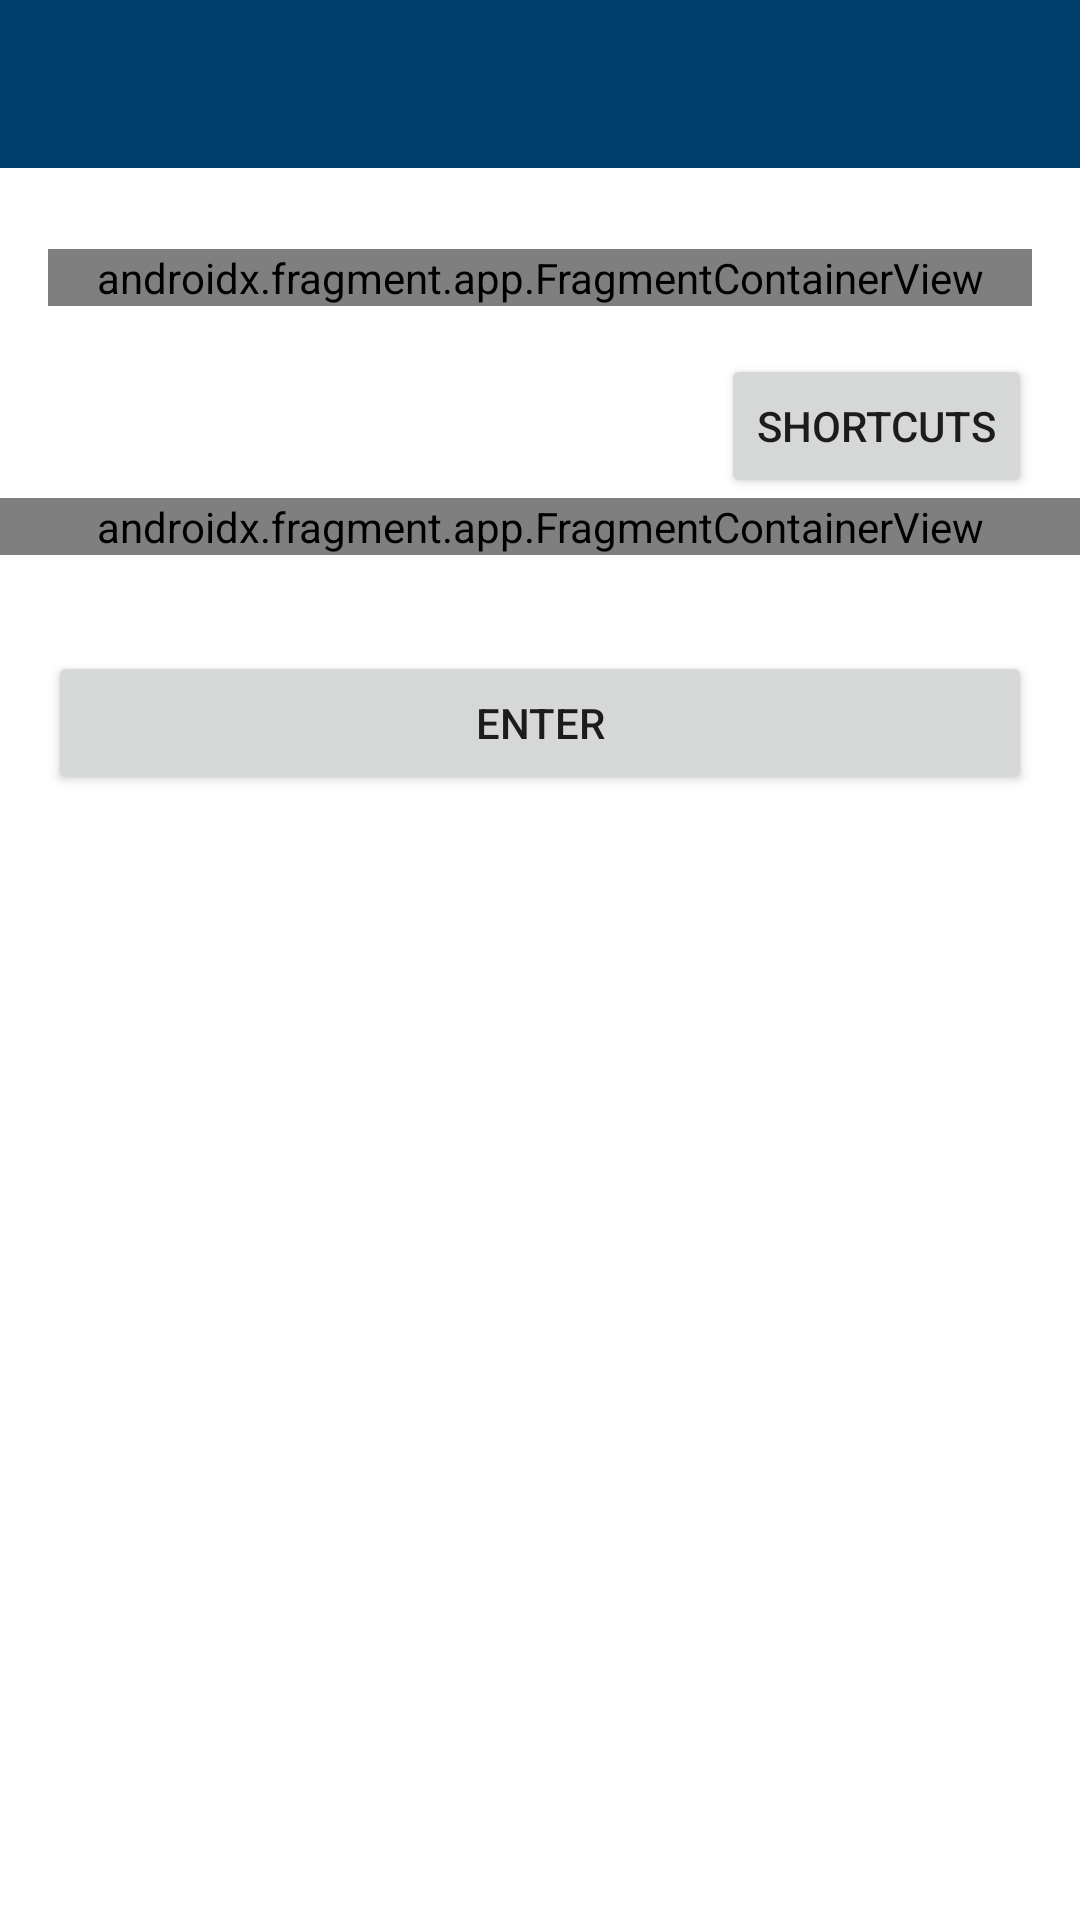

The Android layout XML behind this screen, and the referenced resources:
<!-- AndroidManifest.xml: application theme AppTheme -->
<!-- res/layout/activity_observation_activty.xml -->
<?xml version="1.0" encoding="utf-8"?>
<ScrollView
        xmlns:android="http://schemas.android.com/apk/res/android"
        xmlns:tools="http://schemas.android.com/tools"
        xmlns:app="http://schemas.android.com/apk/res-auto"
        android:layout_width="match_parent"
        android:layout_height="match_parent"
        tools:context=".view.observation_preparation.ObservationPreparationActivity">

    <androidx.constraintlayout.widget.ConstraintLayout
            android:layout_height="wrap_content"
            android:layout_width="match_parent">



    <com.google.android.material.appbar.AppBarLayout
            android:layout_height="wrap_content"
            android:layout_width="match_parent"
            android:theme="@style/AppTheme.AppBarOverlay"
            app:layout_constraintTop_toTopOf="parent"
            app:layout_constraintStart_toStartOf="parent"
            app:layout_constraintEnd_toEndOf="parent"
            android:id="@+id/appBarLayout2">

        <androidx.appcompat.widget.Toolbar
                android:id="@+id/toolbar"
                android:layout_width="match_parent"
                android:layout_height="?attr/actionBarSize"
                android:background="?attr/colorPrimary"
                app:popupTheme="@style/AppTheme.PopupOverlay"/>

    </com.google.android.material.appbar.AppBarLayout>

        <androidx.fragment.app.FragmentContainerView
                android:layout_width="0dp"
                android:layout_height="wrap_content"
                android:name="com.example.owashaltungsanalyse.view.observation.ChatFragment"
                android:id="@+id/fragmentChat"
                app:layout_constraintEnd_toEndOf="parent"
                app:layout_constraintStart_toStartOf="parent"
                tools:layout="@layout/fragment_chat"
                app:layout_constraintTop_toBottomOf="@+id/textViewRaterName"
                android:layout_marginStart="16dp"
                android:layout_marginEnd="16dp"/>

        <androidx.fragment.app.FragmentContainerView
                android:layout_width="0dp"
                android:layout_height="wrap_content"
                android:name="com.example.owashaltungsanalyse.view.observation.ObservationChooseFragment"
                android:id="@+id/fragmentPosture"
                app:layout_constraintStart_toStartOf="parent"
                app:layout_constraintEnd_toEndOf="parent"
                tools:layout="@layout/fragment_observation_choose"
                app:layout_constraintTop_toBottomOf="@+id/buttonShortcuts"
                />

    <Button
            android:text="@string/submit"
            android:layout_width="0dp"
            android:layout_height="wrap_content"
            android:id="@+id/buttonSubmit"
            android:layout_weight="1"
            app:layout_constraintEnd_toEndOf="parent"
            app:layout_constraintStart_toStartOf="parent"
            android:layout_marginStart="16dp"
            android:layout_marginEnd="16dp"
            app:layout_constraintTop_toBottomOf="@+id/fragmentPosture"
            android:layout_marginTop="32dp"/>

    <TextView
            android:layout_width="0dp"
            android:layout_height="wrap_content"
            android:id="@+id/textViewRaterName"
            android:layout_weight="1"
            app:layout_constraintBottom_toBottomOf="@+id/textViewWorkerName"
            app:layout_constraintTop_toTopOf="@+id/textViewWorkerName"
            app:layout_constraintEnd_toEndOf="parent"
            android:layout_marginEnd="16dp"
            tools:text="@tools:sample/full_names"
            app:layout_constraintStart_toEndOf="@+id/textViewWorkerName"
            android:layout_marginStart="32dp"/>

    <TextView
            android:layout_width="0dp"
            android:layout_height="wrap_content"
            android:id="@+id/textViewWorkerName"
            android:layout_weight="1"
            app:layout_constraintStart_toStartOf="parent"
            android:layout_marginStart="16dp"
            app:layout_constraintTop_toBottomOf="@+id/appBarLayout2"
            android:layout_marginTop="8dp"
            tools:text="@tools:sample/full_names"
            app:layout_constraintEnd_toStartOf="@+id/textViewRaterName"
            />

        <Button
                android:text="@string/shortcuts"
                android:layout_width="wrap_content"
                android:layout_height="wrap_content"
                android:id="@+id/buttonShortcuts"
                app:layout_constraintTop_toBottomOf="@+id/fragmentChat"
                android:layout_marginTop="16dp"
                app:layout_constraintEnd_toEndOf="parent"
                android:layout_marginEnd="16dp"/>


    </androidx.constraintlayout.widget.ConstraintLayout>
</ScrollView>
<!-- res/layout/fragment_chat.xml (included above) -->
<?xml version="1.0" encoding="utf-8"?>
<ScrollView
        xmlns:android="http://schemas.android.com/apk/res/android"
        xmlns:tools="http://schemas.android.com/tools"
        android:layout_width="match_parent"
        android:layout_height="wrap_content"
        tools:context=".view.observation.ChatFragment">

    <LinearLayout
            android:layout_width="match_parent"
            android:layout_height="wrap_content"
            android:orientation="vertical">

        <TextView
                android:text="TextView"
                android:layout_width="wrap_content"
                android:layout_height="wrap_content"
                android:id="@+id/textViewChat"
                tools:text="@tools:sample/lorem[400]"
                android:layout_marginStart="16dp"
                android:layout_marginTop="16dp"
                android:layout_marginEnd="16dp"
                android:layout_marginBottom="16dp"
                />
    </LinearLayout>
</ScrollView>
<!-- res/layout/fragment_observation_choose.xml (included above) -->
<?xml version="1.0" encoding="utf-8"?>
<androidx.constraintlayout.widget.ConstraintLayout
        xmlns:android="http://schemas.android.com/apk/res/android"
        xmlns:app="http://schemas.android.com/apk/res-auto"
        xmlns:tools="http://schemas.android.com/tools"
        android:layout_width="match_parent"
        android:layout_height="match_parent"
        tools:context=".view.observation.ObservationChooseFragment">

    <ImageButton
            android:src="@drawable/ic_back_1"
            android:layout_width="wrap_content"
            android:layout_height="wrap_content"
            android:id="@+id/imageButtonLeg"
            app:layout_constraintStart_toStartOf="parent"
            app:layout_constraintTop_toTopOf="parent"
            android:layout_marginTop="32dp"
            android:layout_marginStart="16dp"
            app:layout_constraintEnd_toStartOf="@+id/imageButtonArm"/>

    <ImageButton
            android:src="@drawable/ic_back_1"
            android:layout_width="wrap_content"
            android:layout_height="wrap_content"
            android:id="@+id/imageButtonArm"
            app:layout_constraintStart_toEndOf="@+id/imageButtonLeg"
            app:layout_constraintTop_toTopOf="@+id/imageButtonLeg"
            app:layout_constraintBottom_toBottomOf="@+id/imageButtonLeg"
            android:layout_marginStart="16dp"
            app:layout_constraintEnd_toEndOf="parent"
            android:layout_marginEnd="16dp"/>

    <ImageButton
            android:src="@drawable/ic_back_1"
            android:layout_width="wrap_content"
            android:layout_height="wrap_content"
            android:id="@+id/imageButtonBack"
            app:layout_constraintStart_toStartOf="@+id/imageButtonLeg"
            app:layout_constraintEnd_toEndOf="@+id/imageButtonLeg"
            app:layout_constraintTop_toBottomOf="@+id/textView4"
            android:layout_marginTop="16dp"
            app:layout_constraintHorizontal_bias="0.0"/>

    <ImageButton
            android:src="@drawable/ic_back_1"
            android:layout_width="wrap_content"
            android:layout_height="wrap_content"
            android:id="@+id/imageButtonUseOfForce"
            app:layout_constraintStart_toStartOf="@+id/imageButtonArm"
            app:layout_constraintEnd_toEndOf="@+id/imageButtonArm"
            app:layout_constraintHorizontal_bias="0.0"
            app:layout_constraintTop_toBottomOf="@+id/textView5"
            android:layout_marginTop="16dp"/>

    <TextView
            android:layout_width="wrap_content"
            android:layout_height="wrap_content"
            app:layout_constraintEnd_toEndOf="@+id/imageButtonBack"
            app:layout_constraintStart_toStartOf="@+id/imageButtonBack"
            app:layout_constraintTop_toBottomOf="@+id/imageButtonBack"
            android:text="@string/backPosture"/>

    <TextView
            android:text="@string/useOfForce"
            android:layout_width="wrap_content"
            android:layout_height="wrap_content"
            android:id="@+id/textView3"
            app:layout_constraintEnd_toEndOf="@+id/imageButtonUseOfForce"
            app:layout_constraintStart_toStartOf="@+id/imageButtonUseOfForce"
            app:layout_constraintTop_toBottomOf="@+id/imageButtonUseOfForce"/>

    <TextView
            android:text="@string/legPosture"
            android:layout_width="wrap_content"
            android:layout_height="wrap_content"
            android:id="@+id/textView4"
            app:layout_constraintEnd_toEndOf="@+id/imageButtonLeg"
            app:layout_constraintStart_toStartOf="@+id/imageButtonLeg"
            app:layout_constraintTop_toBottomOf="@+id/imageButtonLeg"/>

    <TextView
            android:text="@string/armPosture"
            android:layout_width="wrap_content"
            android:layout_height="wrap_content"
            android:id="@+id/textView5"
            app:layout_constraintEnd_toEndOf="@+id/imageButtonArm"
            app:layout_constraintStart_toStartOf="@+id/imageButtonArm"
            app:layout_constraintTop_toBottomOf="@+id/imageButtonArm"/>
</androidx.constraintlayout.widget.ConstraintLayout>
<!-- resources referenced by this layout -->
<resources>
  <!-- drawable ic_back_1 (drawable) -->
  <vector xmlns:android="http://schemas.android.com/apk/res/android"
      android:width="100dp"
      android:height="100dp"
      android:viewportWidth="100"
      android:viewportHeight="100">
    <path
        android:pathData="m45.412,51.68 l5.428,-2.326 5.583,5.583m-6.048,-33.808 l0.155,3.722 -6.514,2.171 -2.947,9.77 -5.893,8.995m21.247,9.15 l-0.775,16.749 -1.241,17.524 -7.599,0.775m-1.396,-38.306 l-1.086,17.059 -0.31,17.99 -6.824,0.155m18.455,-71.184c-0,2.998 -2.361,5.428 -5.273,5.428 -2.912,0 -5.273,-2.43 -5.273,-5.428 -0,-2.998 2.361,-5.428 5.273,-5.428 2.912,0 5.273,2.43 5.273,5.428zM50.84,49.353 L50.53,24.85 58.167,26.033 60.494,37.902 57.284,48.89"
        android:strokeLineJoin="round"
        android:strokeWidth="1.2562"
        android:fillColor="#00000000"
        android:strokeColor="#000"
        android:strokeLineCap="round"/>
    <path
        android:fillColor="#FF000000"
        android:pathData="m89.957,89.935l-2.232,0l0,-14.225q-0.806,0.769 -2.121,1.538 -1.302,0.769 -2.344,1.153l0,-2.158q1.873,-0.881 3.274,-2.133 1.401,-1.253 1.984,-2.431l1.439,0z"/>
  </vector>
  <string name="armPosture">Arm posture</string>
  <string name="backPosture">Back posture</string>
  <string name="legPosture">Leg posture</string>
  <string name="shortcuts">Shortcuts</string>
  <string name="submit">Enter</string>
  <string name="useOfForce">Weight load</string>
  <style name="AppTheme.AppBarOverlay" parent="ThemeOverlay.AppCompat.Dark.ActionBar" />
  <style name="AppTheme.PopupOverlay" parent="ThemeOverlay.AppCompat.Light" />
  <style name="AppTheme" parent="Theme.MaterialComponents.DayNight.DarkActionBar">
          
          <item name="colorPrimary">@color/uolPrimary</item>
          <item name="colorPrimaryDark">@color/uolPrimaryDark</item>
          <item name="colorAccent">@color/uolAccent</item>
      </style>
  <color name="uolPrimary">#003F6B</color>
  <color name="uolPrimaryDark">#003F6B</color>
  <color name="uolAccent">#00ABDA</color>
</resources>
